Image classification data set "satellite_dataset_final" (royalp2p/weather-ai-project on GitHub). Class labels (3): clear, cloudy, rain.

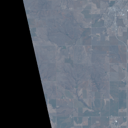
Label: clear

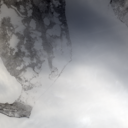
Label: rain

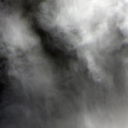
Label: rain

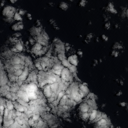
Label: cloudy

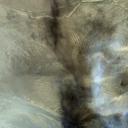
Label: cloudy

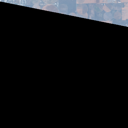
Label: clear
